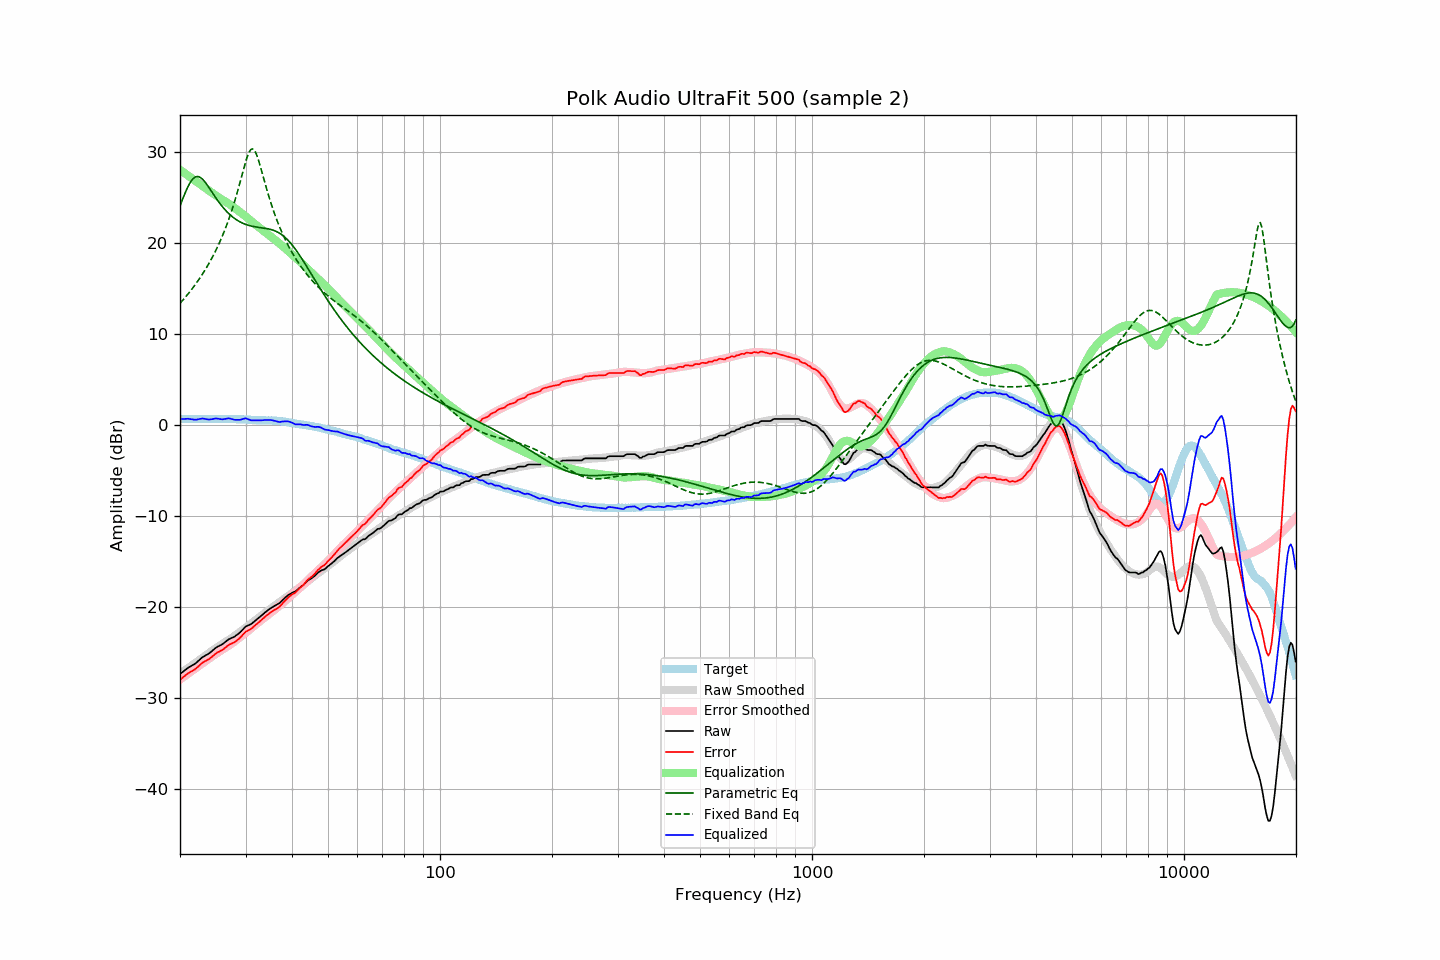

The table this chart was drawn from, first rows:
frequency, raw, error, smoothed, error_smoothed, equalization, parametric_eq, fixed_band_eq, equalized_raw, equalized_smoothed, target
20.00, -27.40, -28.03, -27.37, -28.00, 28.00, 24.03, 13.33, 0.60, 0.63, 0.63
20.20, -27.26, -27.88, -27.25, -27.87, 27.87, 24.49, 13.53, 0.61, 0.62, 0.62
20.40, -27.12, -27.74, -27.13, -27.75, 27.75, 24.95, 13.73, 0.63, 0.62, 0.62
20.61, -26.98, -27.60, -27.00, -27.62, 27.62, 25.38, 13.93, 0.63, 0.61, 0.62
20.81, -26.85, -27.45, -26.88, -27.49, 27.49, 25.79, 14.14, 0.64, 0.61, 0.60
21.02, -26.71, -27.31, -26.75, -27.36, 27.36, 26.17, 14.36, 0.65, 0.61, 0.60
21.23, -26.61, -27.21, -26.63, -27.23, 27.23, 26.50, 14.58, 0.62, 0.61, 0.60
21.44, -26.51, -27.12, -26.50, -27.11, 27.11, 26.78, 14.80, 0.60, 0.60, 0.61
21.66, -26.41, -27.01, -26.38, -26.98, 26.98, 27.00, 15.03, 0.57, 0.60, 0.60
21.87, -26.31, -26.92, -26.25, -26.85, 26.85, 27.16, 15.27, 0.54, 0.60, 0.61
22.09, -26.18, -26.78, -26.12, -26.72, 26.72, 27.24, 15.51, 0.55, 0.60, 0.60
22.31, -26.02, -26.63, -26.00, -26.60, 26.60, 27.26, 15.76, 0.58, 0.60, 0.61
22.54, -25.86, -26.46, -25.87, -26.48, 26.48, 27.22, 16.01, 0.61, 0.60, 0.60
22.76, -25.70, -26.30, -25.75, -26.35, 26.35, 27.11, 16.28, 0.65, 0.60, 0.60
22.99, -25.54, -26.14, -25.61, -26.22, 26.22, 26.96, 16.55, 0.68, 0.61, 0.60
23.22, -25.44, -26.04, -25.48, -26.09, 26.09, 26.77, 16.83, 0.65, 0.61, 0.60
23.45, -25.34, -25.95, -25.35, -25.96, 25.96, 26.55, 17.11, 0.62, 0.61, 0.61
23.69, -25.25, -25.86, -25.22, -25.83, 25.83, 26.31, 17.41, 0.58, 0.61, 0.61
23.92, -25.15, -25.76, -25.09, -25.71, 25.71, 26.05, 17.71, 0.56, 0.62, 0.61
24.16, -25.01, -25.63, -24.97, -25.58, 25.58, 25.79, 18.03, 0.57, 0.62, 0.62
24.40, -24.86, -25.49, -24.84, -25.46, 25.46, 25.52, 18.35, 0.60, 0.62, 0.63
24.65, -24.70, -25.33, -24.72, -25.34, 25.34, 25.25, 18.69, 0.64, 0.62, 0.63
24.89, -24.55, -25.18, -24.60, -25.22, 25.22, 24.99, 19.04, 0.67, 0.63, 0.63
25.14, -24.43, -25.05, -24.48, -25.10, 25.10, 24.74, 19.40, 0.67, 0.63, 0.62
25.39, -24.34, -24.97, -24.36, -24.99, 24.99, 24.49, 19.78, 0.65, 0.63, 0.63
25.65, -24.25, -24.88, -24.24, -24.87, 24.87, 24.26, 20.17, 0.62, 0.63, 0.63
25.91, -24.16, -24.78, -24.12, -24.75, 24.75, 24.03, 20.58, 0.59, 0.63, 0.62
26.16, -24.04, -24.67, -24.01, -24.63, 24.63, 23.82, 21.00, 0.60, 0.63, 0.63
26.43, -23.90, -24.53, -23.90, -24.52, 24.52, 23.61, 21.44, 0.62, 0.63, 0.63
26.69, -23.76, -24.39, -23.79, -24.42, 24.42, 23.42, 21.90, 0.66, 0.62, 0.63
26.96, -23.61, -24.22, -23.69, -24.31, 24.31, 23.24, 22.38, 0.70, 0.62, 0.61
27.23, -23.52, -24.13, -23.58, -24.19, 24.19, 23.08, 22.89, 0.67, 0.62, 0.61
27.50, -23.44, -24.05, -23.46, -24.07, 24.07, 22.92, 23.41, 0.63, 0.62, 0.61
27.77, -23.36, -23.98, -23.33, -23.94, 23.94, 22.78, 23.96, 0.58, 0.61, 0.62
28.05, -23.28, -23.89, -23.20, -23.81, 23.81, 22.65, 24.54, 0.53, 0.61, 0.61
28.33, -23.15, -23.75, -23.07, -23.68, 23.68, 22.52, 25.14, 0.53, 0.60, 0.60
28.62, -23.02, -23.61, -22.95, -23.54, 23.54, 22.41, 25.76, 0.52, 0.60, 0.59
28.90, -22.88, -23.48, -22.82, -23.41, 23.41, 22.31, 26.40, 0.53, 0.59, 0.60
29.19, -22.71, -23.30, -22.69, -23.27, 23.27, 22.22, 27.06, 0.56, 0.58, 0.59
29.48, -22.52, -23.09, -22.56, -23.14, 23.14, 22.13, 27.72, 0.62, 0.58, 0.57
29.78, -22.33, -22.90, -22.43, -23.00, 23.00, 22.06, 28.36, 0.67, 0.57, 0.57
30.08, -22.16, -22.73, -22.30, -22.86, 22.86, 21.99, 28.97, 0.69, 0.56, 0.57
30.38, -22.09, -22.64, -22.16, -22.71, 22.71, 21.93, 29.51, 0.62, 0.55, 0.55
30.68, -22.01, -22.55, -22.02, -22.56, 22.56, 21.88, 29.94, 0.55, 0.54, 0.54
30.99, -21.93, -22.46, -21.88, -22.41, 22.41, 21.83, 30.21, 0.48, 0.53, 0.53
31.30, -21.80, -22.32, -21.75, -22.27, 22.27, 21.79, 30.31, 0.47, 0.52, 0.52
31.61, -21.65, -22.16, -21.61, -22.12, 22.12, 21.76, 30.20, 0.47, 0.51, 0.51
31.93, -21.51, -22.00, -21.47, -21.98, 21.98, 21.73, 29.92, 0.47, 0.51, 0.49
32.24, -21.37, -21.87, -21.34, -21.84, 21.84, 21.70, 29.49, 0.47, 0.50, 0.50
32.57, -21.23, -21.71, -21.20, -21.70, 21.70, 21.67, 28.96, 0.46, 0.49, 0.48
32.89, -21.09, -21.57, -21.07, -21.56, 21.56, 21.65, 28.36, 0.47, 0.49, 0.48
33.22, -20.93, -21.41, -20.93, -21.41, 21.41, 21.62, 27.73, 0.48, 0.48, 0.48
33.55, -20.78, -21.25, -20.80, -21.27, 21.27, 21.60, 27.09, 0.50, 0.48, 0.47
33.89, -20.62, -21.10, -20.66, -21.13, 21.13, 21.57, 26.45, 0.51, 0.47, 0.48
34.23, -20.48, -20.94, -20.53, -21.00, 21.00, 21.54, 25.83, 0.51, 0.47, 0.46
34.57, -20.35, -20.82, -20.39, -20.86, 20.86, 21.51, 25.23, 0.51, 0.47, 0.47
34.92, -20.21, -20.67, -20.27, -20.73, 20.73, 21.47, 24.66, 0.52, 0.46, 0.46
35.27, -20.10, -20.57, -20.14, -20.60, 20.60, 21.42, 24.10, 0.49, 0.45, 0.47
35.62, -20.00, -20.44, -20.01, -20.46, 20.46, 21.36, 23.58, 0.46, 0.45, 0.44
35.97, -19.90, -20.34, -19.88, -20.32, 20.32, 21.30, 23.08, 0.42, 0.44, 0.44
... 635 more rows
